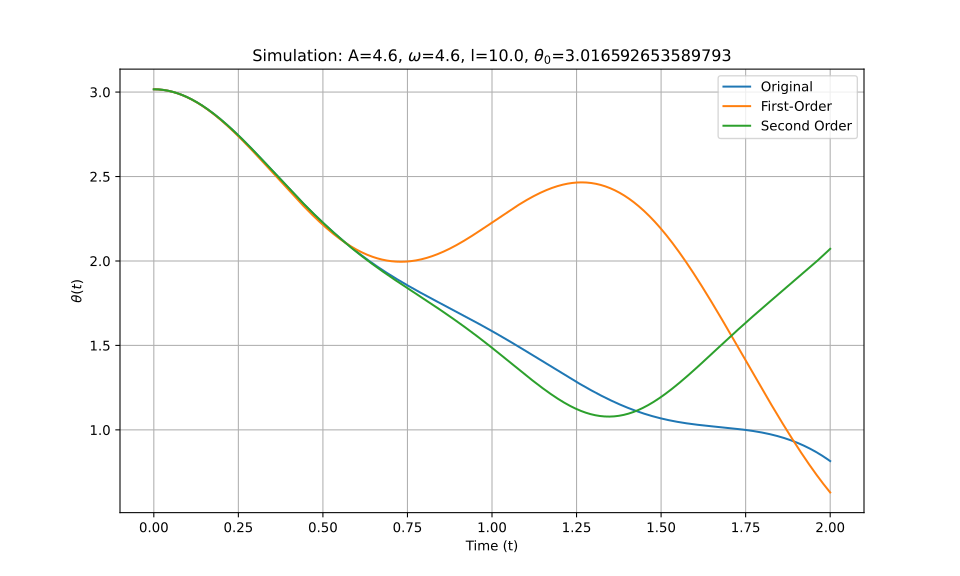

Values plotted in this chart, from the file beside it:
t_eval, Equation_1, Equation_2, Equation_3
0.0, 3.017, 3.017, 3.017
0.002002, 3.017, 3.017, 3.017
0.004004, 3.017, 3.017, 3.017
0.006006, 3.016, 3.016, 3.016
0.008008, 3.016, 3.016, 3.016
0.01001, 3.016, 3.016, 3.016
0.01201, 3.016, 3.016, 3.016
0.01401, 3.016, 3.016, 3.016
0.01602, 3.015, 3.015, 3.015
0.01802, 3.015, 3.015, 3.015
0.02002, 3.015, 3.015, 3.015
0.02202, 3.014, 3.014, 3.014
0.02402, 3.014, 3.014, 3.014
0.02603, 3.013, 3.013, 3.013
0.02803, 3.013, 3.013, 3.013
0.03003, 3.012, 3.012, 3.012
0.03203, 3.012, 3.012, 3.012
0.03403, 3.011, 3.011, 3.011
0.03604, 3.01, 3.01, 3.01
0.03804, 3.01, 3.009, 3.01
0.04004, 3.009, 3.009, 3.009
0.04204, 3.008, 3.008, 3.008
0.04404, 3.007, 3.007, 3.007
0.04605, 3.006, 3.006, 3.006
0.04805, 3.005, 3.005, 3.005
0.05005, 3.004, 3.004, 3.004
0.05205, 3.003, 3.003, 3.003
0.05405, 3.002, 3.002, 3.002
0.05606, 3.001, 3.001, 3.001
0.05806, 3, 3, 3
0.06006, 2.999, 2.999, 2.999
0.06206, 2.998, 2.998, 2.998
0.06406, 2.997, 2.997, 2.997
0.06607, 2.995, 2.995, 2.995
0.06807, 2.994, 2.994, 2.994
0.07007, 2.993, 2.993, 2.993
0.07207, 2.991, 2.991, 2.991
0.07407, 2.99, 2.99, 2.99
0.07608, 2.989, 2.988, 2.989
0.07808, 2.987, 2.987, 2.987
0.08008, 2.986, 2.985, 2.986
0.08208, 2.984, 2.984, 2.984
0.08408, 2.982, 2.982, 2.982
0.08609, 2.981, 2.981, 2.981
0.08809, 2.979, 2.979, 2.979
0.09009, 2.977, 2.977, 2.977
0.09209, 2.976, 2.975, 2.976
0.09409, 2.974, 2.974, 2.974
0.0961, 2.972, 2.972, 2.972
0.0981, 2.97, 2.97, 2.97
0.1001, 2.968, 2.968, 2.968
0.1021, 2.967, 2.966, 2.967
0.1041, 2.965, 2.964, 2.965
0.1061, 2.963, 2.962, 2.963
0.1081, 2.961, 2.96, 2.961
0.1101, 2.959, 2.958, 2.959
0.1121, 2.956, 2.956, 2.956
0.1141, 2.954, 2.954, 2.954
0.1161, 2.952, 2.952, 2.952
0.1181, 2.95, 2.949, 2.95
... 940 more rows
